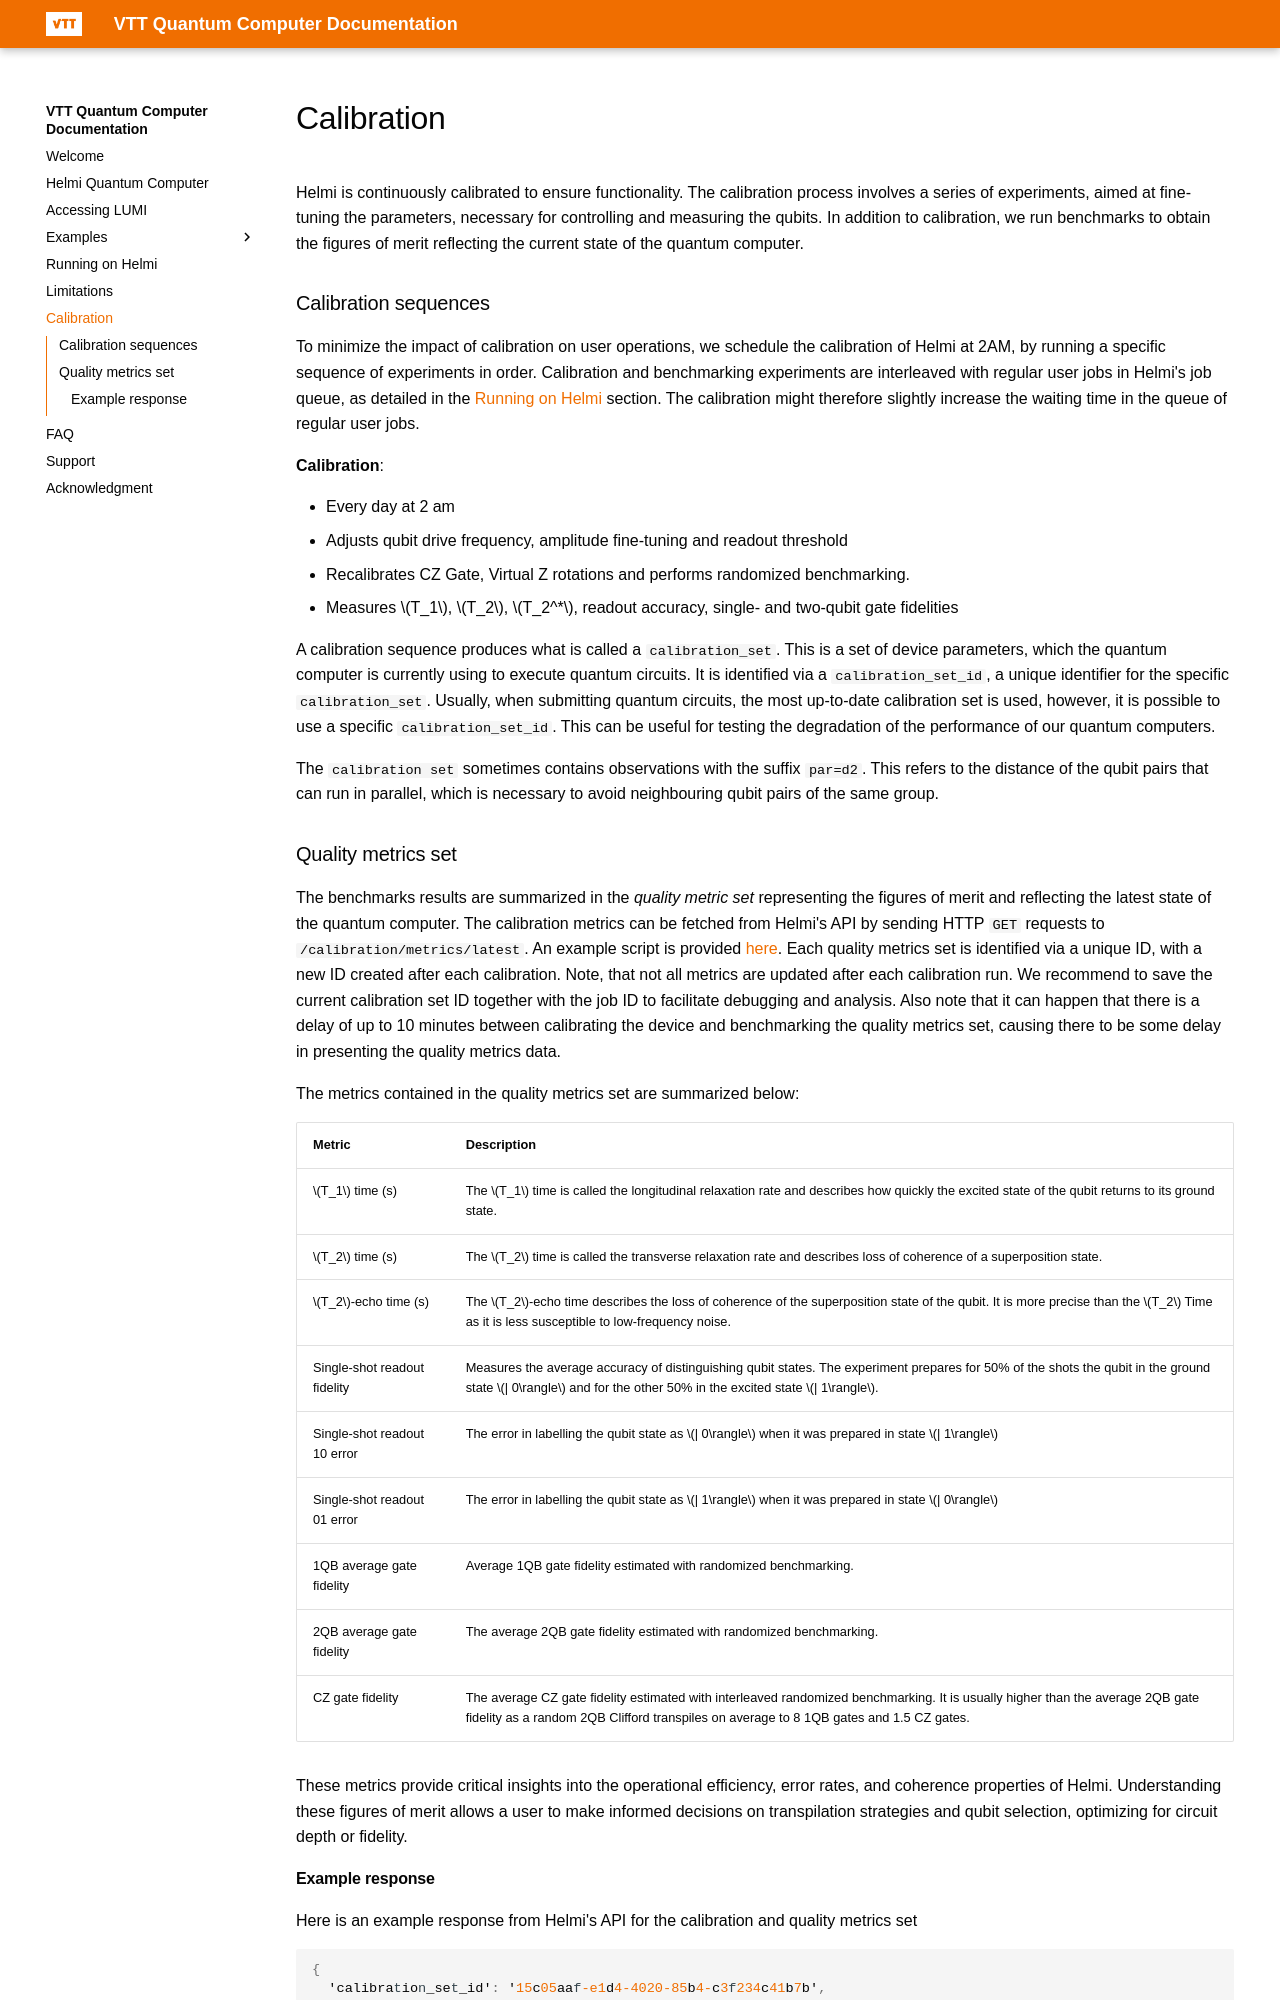

repository: vttresearch/quantum-computer-documentation · page: calibration/index.html · generator: mkdocs

Helmi is continuously calibrated to ensure functionality. The calibration process involves a series of experiments, aimed at fine-tuning the parameters, necessary for controlling and measuring the qubits. In addition to calibration, we run benchmarks to obtain the figures of merit reflecting the current state of the quantum computer.

### Calibration sequences

To minimize the impact of calibration on user operations, we schedule the calibration of Helmi at 2AM, by running a specific sequence of experiments in order. Calibration and benchmarking experiments are interleaved with regular user jobs in Helmi's job queue, as detailed in the [Running on Helmi](running.md) section. The calibration might therefore slightly increase the waiting time in the queue of regular user jobs.

**Calibration**:

- Every day at 2 am
- Adjusts qubit drive frequency, amplitude fine-tuning and readout threshold
- Recalibrates CZ Gate, Virtual Z rotations and performs randomized benchmarking.
- Measures $T_1$, $T_2$, $T_2^*$, readout accuracy, single- and two-qubit gate fidelities

A calibration sequence produces what is called a `calibration_set`. This is a set of device parameters, which the quantum computer is currently using to execute quantum circuits. It is identified via a `calibration_set_id`, a unique identifier for the specific `calibration_set`. Usually, when submitting quantum circuits, the most up-to-date calibration set is used, however, it is possible to use a specific `calibration_set_id`. This can be useful for testing the degradation of the performance of our quantum computers.

The `calibration set` sometimes contains observations with the suffix `par=d2`. This refers to the distance of the qubit pairs that can run in parallel, which is necessary to avoid neighbouring qubit pairs of the same group.
